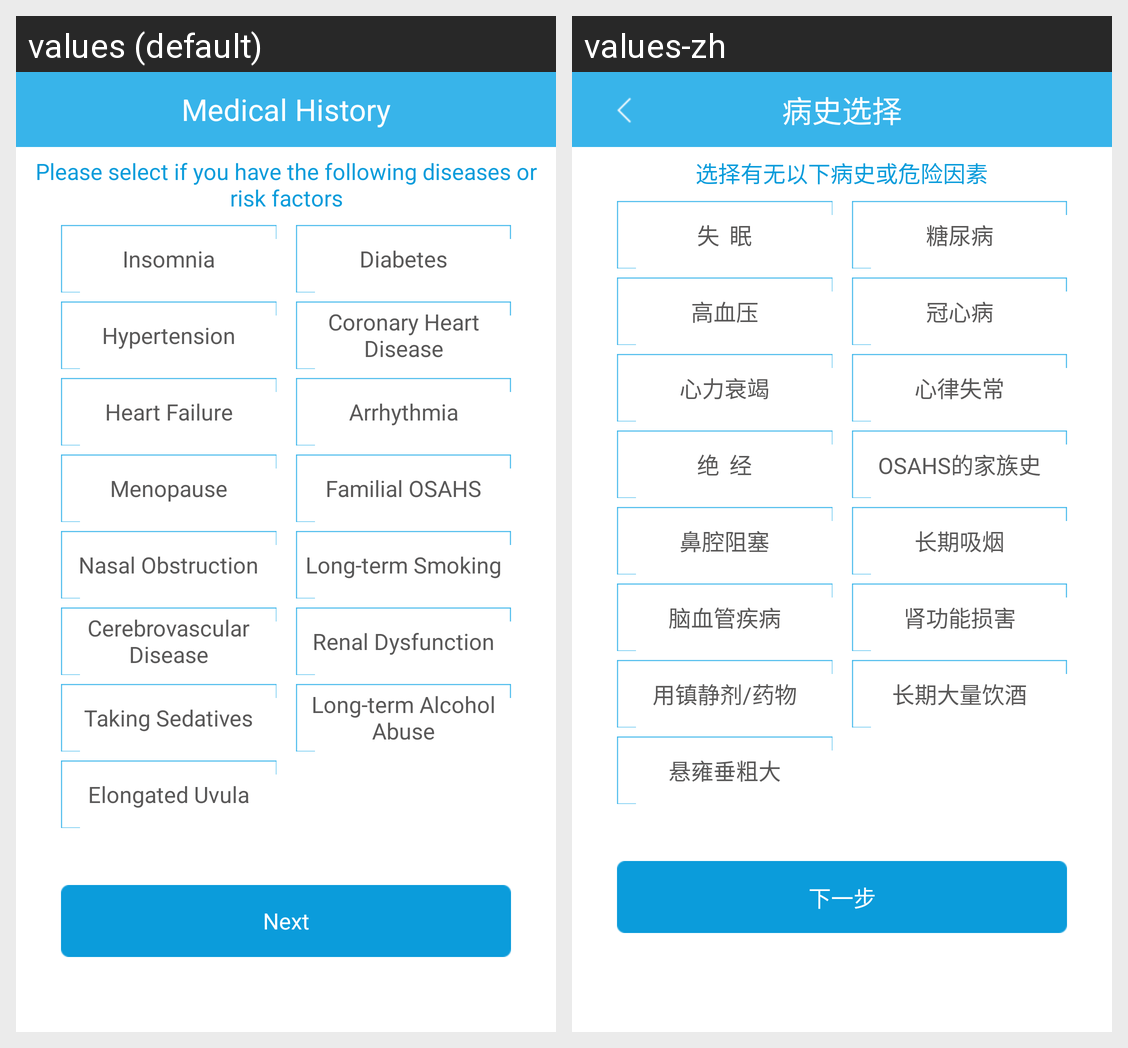

The same Android screen rendered under two of its app's locales, left to right. List the strings drawn on it with the default value and each locale's translation.
Android screen res/layout/user_medical_m_history.xml rendered under 2 locales, left to right: values (default), values-zh. Device: Nexus 5 (rendered at 1080×1920; each locale shown at half size, 540×960, under a caption strip naming it); theme AppTheme.
Strings drawn on this screen, with the default value and each locale's value (text and hints the layout hard-codes, and strings that could not be matched under every locale, appear in the picture but are not listed):

history_selection
  values: Medical History
  values-zh: 病史选择

choose_whether_the_following_history_or_risk_factors
  values: Please select if you have the following diseases or risk factors
  values-zh: 选择有无以下病史或危险因素

insomnia
  values: Insomnia
  values-zh: 失  眠

diabetes
  values: Diabetes
  values-zh: 糖尿病

hypertension
  values: Hypertension
  values-zh: 高血压

coronary_heart_disease
  values: Coronary Heart Disease
  values-zh: 冠心病

heart_failure
  values: Heart Failure
  values-zh: 心力衰竭

arrhythmia
  values: Arrhythmia
  values-zh: 心律失常

whether_menopause
  values: Menopause
  values-zh: 绝  经

family_history_of_osahs
  values: Familial OSAHS
  values-zh: OSAHS的家族史

nasal_obstruction
  values: Nasal Obstruction
  values-zh: 鼻腔阻塞

long_term_smoking
  values: Long-term Smoking
  values-zh: 长期吸烟

cerebral_vascular_disease
  values: Cerebrovascular Disease
  values-zh: 脑血管疾病

renal_function_damage
  values: Renal Dysfunction
  values-zh: 肾功能损害

to_use_a_sedative_drug
  values: Taking Sedatives
  values-zh: 用镇静剂/药物

long_term_heavy_drinking
  values: Long-term Alcohol Abuse
  values-zh: 长期大量饮酒

bulky_uvula
  values: Elongated Uvula
  values-zh: 悬雍垂粗大

next_step
  values: Next
  values-zh: 下一步
